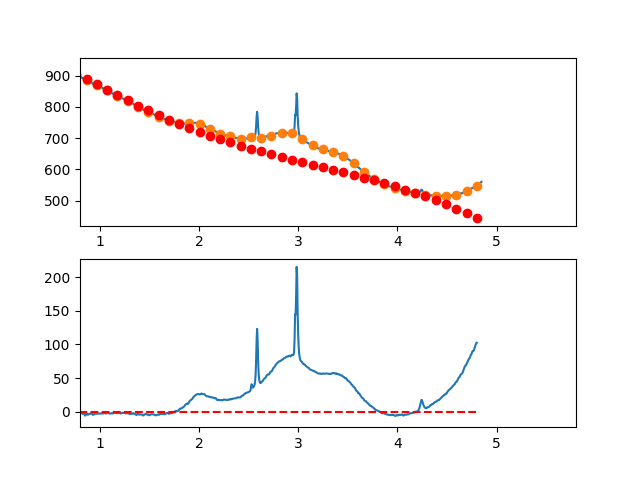

The table this chart was drawn from, first rows:
3.497376620970942263e-01, -4.390874567617402136e+00
3.549127125818158923e-01, -4.175841462959738237e+00
3.600877630665375029e-01, -4.299116960605715576e+00
3.652628135512591134e-01, -3.750081890960359488e+00
3.704378640359806685e-01, -5.229117084428025919e+00
3.756129145207023345e-01, -6.128603371413191780e+00
3.807879650054239451e-01, -6.690921582321038841e+00
3.859630154901455557e-01, -6.739452547555742967e+00
3.911380659748671662e-01, -9.841577097522190343e+00
3.963131164595887768e-01, -1.187067606262542085e+01
4.014881669443103873e-01, -1.124613027326972770e+01
4.066632174290319424e-01, -1.008732055985944953e+01
4.118382679137536084e-01, -1.005962775280011101e+01
4.170133183984752190e-01, -1.052543268249587527e+01
4.221883688831968295e-01, -9.044116179351362916e+00
4.273634193679184401e-01, -1.043705907377159292e+01
4.325384698526400507e-01, -9.682642196161168613e+00
4.377135203373616612e-01, -6.837246376924554170e+00
4.428885708220832718e-01, -4.868252446466385663e+00
4.480636213068048823e-01, -4.119041235191616579e+00
4.532386717915264929e-01, -1.391993573504805681e+00
4.584137222762481034e-01, 4.545097081893345603e-01
4.635887727609697140e-01, 9.860877794861835355e-01
4.687638232456912690e-01, 1.268359809980893260e+00
4.739388737304129906e-01, 1.900944969269175999e+00
4.791139242151345456e-01, 2.284462426945992775e+00
4.842889746998561562e-01, 2.677531352606706605e+00
4.894640251845778223e-01, 4.331770915846504977e+00
4.946390756692994328e-01, 5.370800286261214751e+00
4.998141261540209879e-01, 6.092238633445390406e+00
5.049891766387426539e-01, 7.497705126995242608e+00
5.101642271234642090e-01, 5.352818936505514102e+00
5.153392776081858750e-01, 4.783199231571643395e+00
5.205143280929074301e-01, 6.257465181788802511e+00
5.256893785776289851e-01, 6.508235956752514539e+00
5.308644290623507622e-01, 6.957130726057926040e+00
5.360394795470723173e-01, 6.932768659300677427e+00
5.412145300317938723e-01, 5.742768926075996205e+00
5.463895805165155384e-01, 4.965750695978954354e+00
5.515646310012372044e-01, 4.910333138604755732e+00
5.567396814859587595e-01, 6.071135423549208099e+00
5.619147319706804256e-01, 5.053937973809638606e+00
5.670897824554018696e-01, 3.620166225992193176e+00
5.722648329401235356e-01, 3.713406870105131929e+00
5.774398834248452017e-01, 3.499246596157831846e+00
5.826149339095667568e-01, 3.485272094157835454e+00
5.877899843942884228e-01, 3.326070054114097729e+00
5.929650348790099779e-01, 3.088227166035039772e+00
5.981400853637316439e-01, 2.003330119929387365e+00
6.033151358484533100e-01, 3.447965605805279665e+00
6.084901863331748650e-01, 3.473720313671037729e+00
6.136652368178964201e-01, 2.755180933536053089e+00
6.188402873026181972e-01, 2.155934155407635444e+00
6.240153377873396412e-01, 2.357566669295238171e+00
6.291903882720613073e-01, 1.931665165206709389e+00
6.343654387567828623e-01, 1.012816333150681203e+00
6.395404892415045284e-01, -2.743931368640915025e-01
6.447155397262261944e-01, -5.583765548291239611e-01
6.498905902109477495e-01, 1.303452769263913069e+00
6.550656406956693045e-01, 9.696815254234252279e-01
6.602406911803910816e-01, 9.338964036581955952e-01
... 809 more rows
